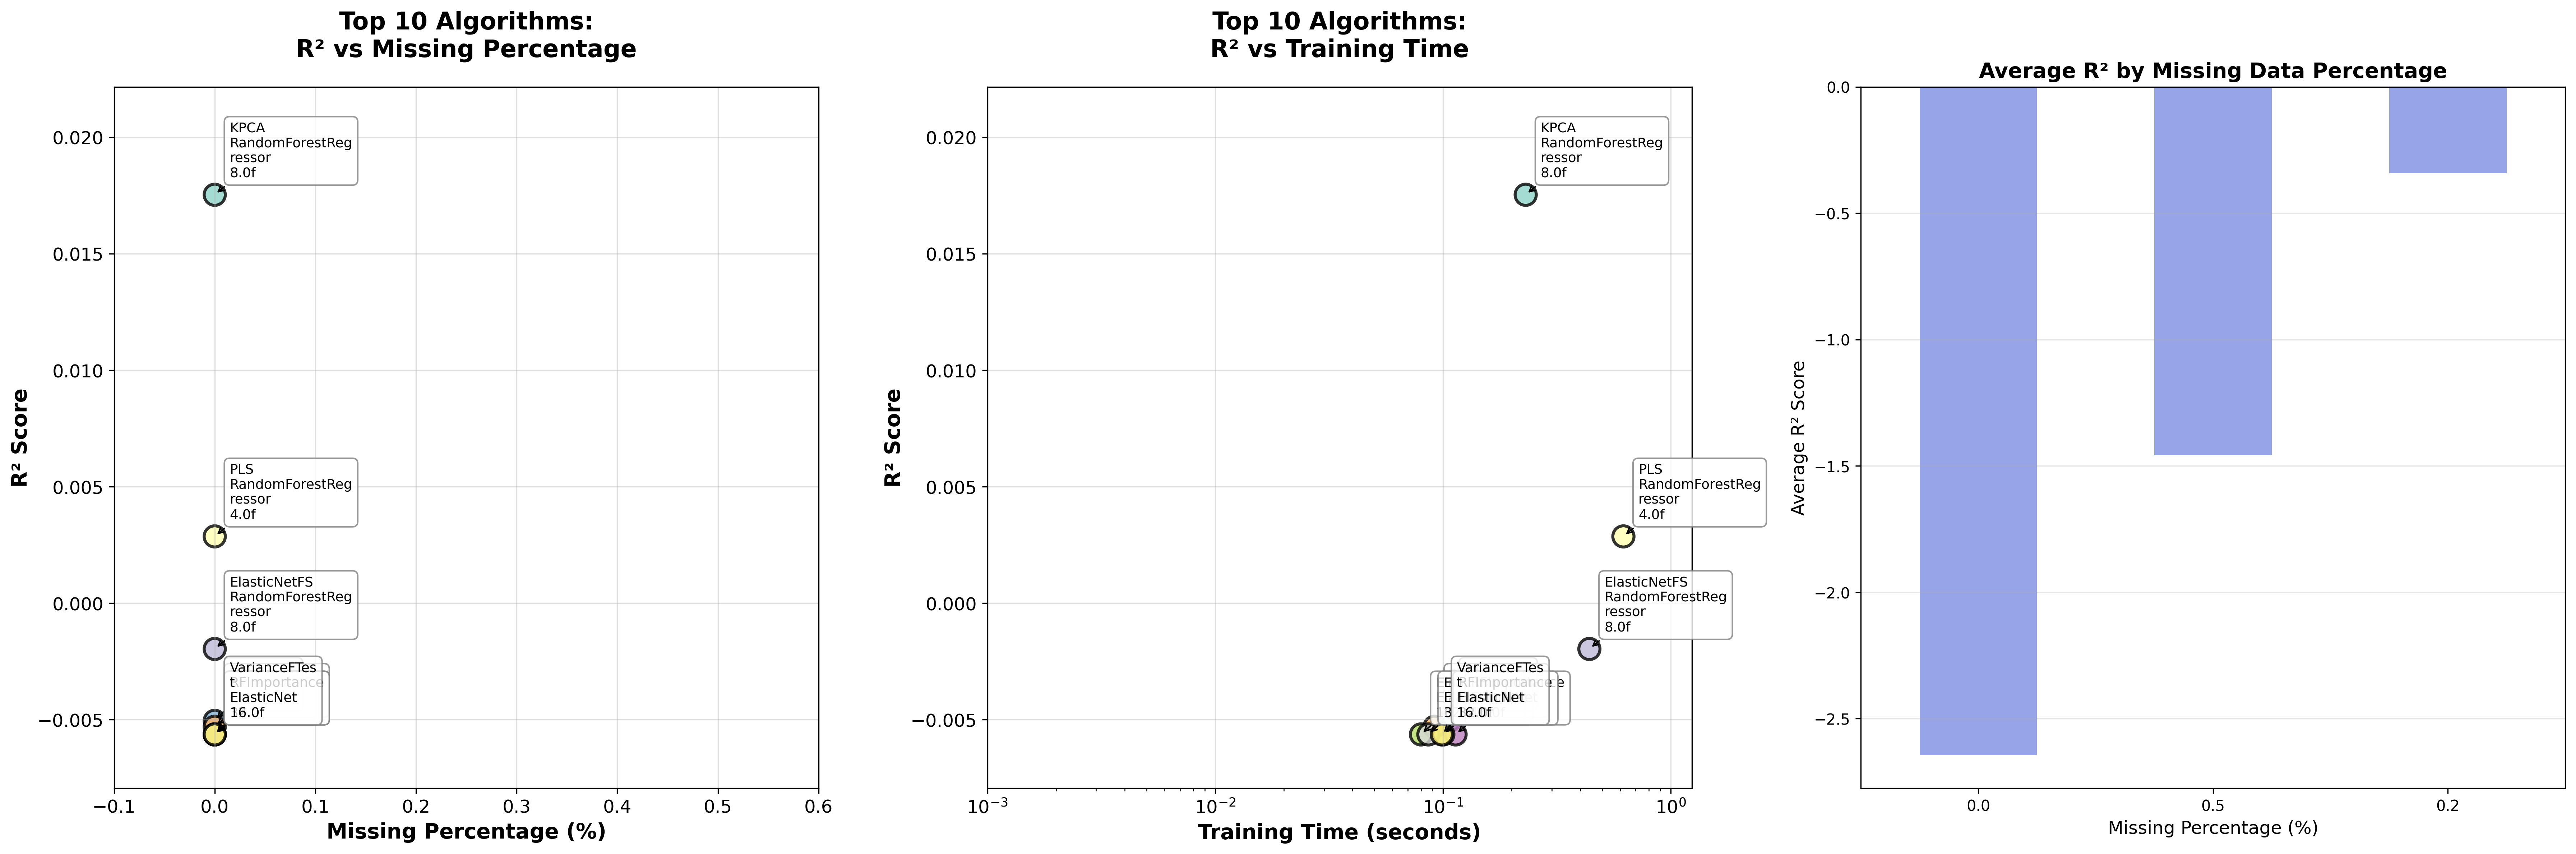

The script that saved this image:
import pandas as pd
import matplotlib.pyplot as plt
import seaborn as sns
import numpy as np
import textwrap

def load_and_combine_data():
    """Load both CSV files and combine them."""
    # Load the datasets
    extraction_df = pd.read_csv('output/AML/metrics/AML_extraction_cv_metrics.csv')
    selection_df = pd.read_csv('output/AML/metrics/AML_selection_cv_metrics.csv')
    
    # Combine the datasets
    combined_df = pd.concat([extraction_df, selection_df], ignore_index=True)
    
    return combined_df

def wrap_text(text, width=15):
    """Wrap text to specified width."""
    if len(str(text)) <= width:
        return str(text)
    return '\n'.join(textwrap.wrap(str(text), width=width))

def find_best_performers(df, top_n=10):
    """Find the best performing algorithms (highest R²)."""
    # Sort by R² in descending order and get top N
    top_df = df.nlargest(top_n, 'r2').copy()
    
    # Create wrapped labels for better display
    top_df['wrapped_model'] = top_df['Model'].apply(lambda x: wrap_text(x, 15))
    top_df['wrapped_algorithm'] = top_df['Algorithm'].apply(lambda x: wrap_text(x, 12))
    top_df['wrapped_integration'] = top_df['integration_tech'].apply(lambda x: wrap_text(x, 12))
    
    # Create comprehensive label with wrapping
    top_df['display_label'] = (top_df['wrapped_algorithm'] + '\n' + 
                              top_df['wrapped_model'] + '\n' + 
                              top_df['n_features'].astype(str) + 'f')
    
    return top_df

def create_streamlined_visualizations(top_df, df):
    """Create the 3 requested visualizations with proper text wrapping."""
    # Set up the plotting style
    plt.style.use('default')
    sns.set_palette("husl")
    
    # Create figure with 3 subplots
    fig, axes = plt.subplots(1, 3, figsize=(24, 8))
    fig.suptitle('', 
                 fontsize=18, fontweight='bold', y=0.98)
    
    # Define colors for consistent visualization
    colors = plt.cm.Set3(np.linspace(0, 1, len(top_df)))
    
    # 1. Top 10: R² vs Missing Percentage
    ax1 = axes[0]
    scatter1 = ax1.scatter(top_df['Missing_Percentage'], top_df['r2'], 
                          s=200, alpha=0.8, c=colors, edgecolors='black', linewidth=2)
    ax1.set_xlabel('Missing Percentage (%)', fontsize=14, fontweight='bold')
    ax1.set_ylabel('R² Score', fontsize=14, fontweight='bold')
    ax1.set_title('Top 10 Algorithms:\nR² vs Missing Percentage', fontsize=16, fontweight='bold', pad=20)
    ax1.grid(True, alpha=0.4)
    
    # Add wrapped labels for top performers
    for i, row in top_df.iterrows():
        ax1.annotate(row['display_label'], 
                    (row['Missing_Percentage'], row['r2']),
                    xytext=(10, 10), textcoords='offset points',
                    fontsize=9, ha='left', va='bottom',
                    bbox=dict(boxstyle="round,pad=0.4", facecolor='white', 
                             alpha=0.8, edgecolor='gray'),
                    arrowprops=dict(arrowstyle='->', connectionstyle='arc3,rad=0.1'))
    
    # Set better axis limits and formatting
    ax1.set_xlim(-0.1, 0.6)
    y_range = top_df['r2'].max() - top_df['r2'].min()
    ax1.set_ylim(top_df['r2'].min() - 0.1*y_range, top_df['r2'].max() + 0.2*y_range)
    ax1.tick_params(axis='both', which='major', labelsize=12)
    
    # 2. Top 10: R² vs Training Time
    ax2 = axes[1]
    scatter2 = ax2.scatter(top_df['train_time'], top_df['r2'], 
                          s=200, alpha=0.8, c=colors, edgecolors='black', linewidth=2)
    ax2.set_xlabel('Training Time (seconds)', fontsize=14, fontweight='bold')
    ax2.set_ylabel('R² Score', fontsize=14, fontweight='bold')
    ax2.set_title('Top 10 Algorithms:\nR² vs Training Time', fontsize=16, fontweight='bold', pad=20)
    ax2.set_xscale('log')
    ax2.grid(True, alpha=0.4)
    
    # Add wrapped labels for top performers
    for i, row in top_df.iterrows():
        ax2.annotate(row['display_label'], 
                    (row['train_time'], row['r2']),
                    xytext=(10, 10), textcoords='offset points',
                    fontsize=9, ha='left', va='bottom',
                    bbox=dict(boxstyle="round,pad=0.4", facecolor='white', 
                             alpha=0.8, edgecolor='gray'),
                    arrowprops=dict(arrowstyle='->', connectionstyle='arc3,rad=0.1'))
    
    # Set better axis limits and formatting
    ax2.set_xlim(0.001, top_df['train_time'].max() * 2)
    ax2.set_ylim(top_df['r2'].min() - 0.1*y_range, top_df['r2'].max() + 0.2*y_range)
    ax2.tick_params(axis='both', which='major', labelsize=12)
    
    # 3. Average R² by Missing Percentage (All Data)
    ax3 = axes[2]
    missing_performance = df.groupby('Missing_Percentage')['r2'].mean().sort_values(ascending=True)
    missing_performance.plot(kind='bar', ax=ax3, color='#97a5e8')
    ax3.set_xlabel('Missing Percentage (%)', fontsize=12)
    ax3.set_ylabel('Average R² Score', fontsize=12)
    ax3.set_title('Average R² by Missing Data Percentage', fontsize=14, fontweight='bold')
    ax3.grid(True, alpha=0.3, axis='y')
    ax3.tick_params(axis='x', rotation=0)
    
    # Adjust layout and save
    plt.tight_layout()
    plt.subplots_adjust(top=0.9)
    plt.savefig('streamlined_r2_analysis.png', dpi=300, bbox_inches='tight', 
                facecolor='white', edgecolor='none')
    plt.show()

def print_summary_statistics(top_df, df):
    """Print key summary statistics."""
    print("="*80)
    print("STREAMLINED R² ANALYSIS SUMMARY")
    print("="*80)
    
    print(f"\n📊 DATASET OVERVIEW:")
    print(f"   Total experiments: {len(df)}")
    print(f"   R² range: {df['r2'].min():.4f} to {df['r2'].max():.4f}")
    print(f"   Average R²: {df['r2'].mean():.4f}")
    
    print(f"\n🏆 TOP 10 BEST PERFORMERS:")
    for i, (idx, row) in enumerate(top_df.iterrows(), 1):
        print(f"   {i:2d}. R² = {row['r2']:8.4f} | {row['Algorithm']:8s} | {row['Model'][:20]:20s} | {row['n_features']:4.0f}f | {row['Missing_Percentage']:4.1f}% missing | {row['train_time']:8.4f}s")
    
    print(f"\n📈 MISSING DATA IMPACT:")
    missing_impact = df.groupby('Missing_Percentage')['r2'].agg(['count', 'mean', 'std']).round(4)
    print(missing_impact)
    
    print(f"\n⏱️ TRAINING TIME ANALYSIS (Top 10):")
    print(f"   Fastest: {top_df['train_time'].min():.4f} seconds")
    print(f"   Slowest: {top_df['train_time'].max():.4f} seconds")
    print(f"   Average: {top_df['train_time'].mean():.4f} seconds")

def save_results(top_df, df):
    """Save the analysis results."""
    # Save top 10 with key metrics
    results_df = top_df[['Workflow', 'Algorithm', 'integration_tech', 'Model', 
                        'n_features', 'Missing_Percentage', 'r2', 'train_time', 
                        'mse', 'rmse', 'mae']].round(4)
    results_df.to_csv('streamlined_top_10_analysis.csv', index=False)
    
    # Save missing data impact analysis
    missing_analysis = df.groupby('Missing_Percentage')['r2'].agg(['count', 'mean', 'std']).round(4)
    missing_analysis.to_csv('missing_data_impact_analysis.csv')
    
    print(f"\n✅ Results saved:")
    print(f"   📊 streamlined_r2_analysis.png")
    print(f"   📋 streamlined_top_10_analysis.csv")
    print(f"   📈 missing_data_impact_analysis.csv")

def main():
    """Main function to execute the streamlined analysis."""
    print("🚀 Starting Streamlined R² Analysis...")
    print("   Focus: Top 10 performers with 3 key visualizations")
    
    # Load data
    combined_df = load_and_combine_data()
    
    # Find top performers
    print(f"\n🔍 Identifying top 10 algorithms from {len(combined_df)} experiments...")
    top_df = find_best_performers(combined_df, top_n=10)
    
    # Create streamlined visualizations
    print(f"\n📊 Creating streamlined visualizations...")
    create_streamlined_visualizations(top_df, combined_df)
    
    # Print summary
    print_summary_statistics(top_df, combined_df)
    
    # Save results
    save_results(top_df, combined_df)

if __name__ == "__main__":
    main() 